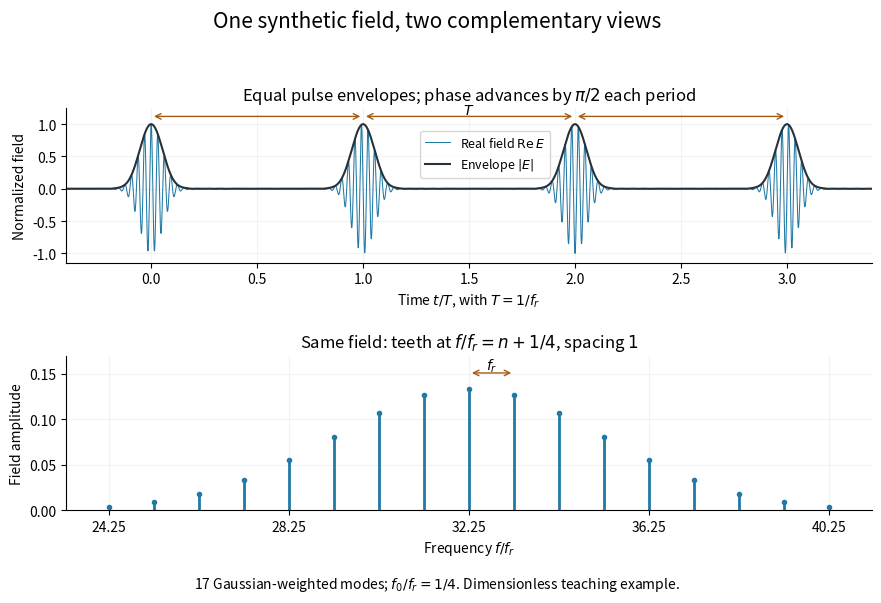

Recreate this plot in Python. (Note: this script raises an exception after producing the figure.)
"""Original finite-mode comb, not measured data.

Python 3.14; matplotlib 3.10.7; numpy 2.3.5. Run from _media.
"""
from pathlib import Path

import matplotlib.pyplot as plt
import numpy as np


def main():
    n = np.arange(24, 41)
    amplitudes = np.exp(-.5*((n-32)/3)**2)
    amplitudes /= amplitudes.sum()
    q = np.linspace(-.4, 3.4, 16000)
    field = amplitudes @ np.exp(2j*np.pi*(n[:, None]+.25)*q)
    fig, axes = plt.subplots(2, 1, figsize=(9, 6), dpi=120, facecolor="white")
    ax, spectrum = axes
    ax.plot(q, field.real, color="#2179a5", lw=.75, label=r"Real field $\mathrm{Re}\,E$")
    ax.plot(q, np.abs(field), color="#26313a", lw=1.5, label=r"Envelope $|E|$")
    ax.set(xlim=(-.4, 3.4), ylim=(-1.14, 1.25), xlabel=r"Time $t/T$, with $T=1/f_r$",
           ylabel="Normalized field")
    ax.set_title(r"Equal pulse envelopes; phase advances by $\pi/2$ each period", fontsize=12)
    ax.legend(loc="center", bbox_to_anchor=(.52, .70), fontsize=9)
    for k in range(3):
        ax.annotate("", xy=(k+1, 1.12), xytext=(k, 1.12),
                    arrowprops=dict(arrowstyle="<->", color="#a35c11", lw=1))
    ax.text(1.5, 1.16, r"$T$", ha="center", fontsize=10)
    spectrum.vlines(n+.25, 0, amplitudes, color="#2179a5", lw=2)
    spectrum.plot(n+.25, amplitudes, "o", color="#2179a5", ms=3)
    spectrum.set(xlim=(23.3, 41.2), ylim=(0, .17), xlabel=r"Frequency $f/f_r$",
                 ylabel="Field amplitude")
    spectrum.set_xticks([24.25, 28.25, 32.25, 36.25, 40.25])
    spectrum.set_title(r"Same field: teeth at $f/f_r=n+1/4$, spacing $1$", fontsize=12)
    spectrum.annotate("", xy=(33.25, .151), xytext=(32.25, .151),
                      arrowprops=dict(arrowstyle="<->", color="#a35c11"))
    spectrum.text(32.75, .155, r"$f_r$", ha="center", fontsize=10)
    for axis in axes:
        axis.spines[["top", "right"]].set_visible(False)
        axis.grid(alpha=.16)
    fig.suptitle("One synthetic field, two complementary views", fontsize=15, y=.98)
    fig.text(.5, .015, r"17 Gaussian-weighted modes; $f_0/f_r=1/4$. Dimensionless teaching example.",
             ha="center", fontsize=10)
    fig.tight_layout(rect=(0, .04, 1, .94), h_pad=1.7)
    fig.savefig(Path(__file__).stem+".png", facecolor="white")
    plt.close(fig)


if __name__ == "__main__":
    main()
